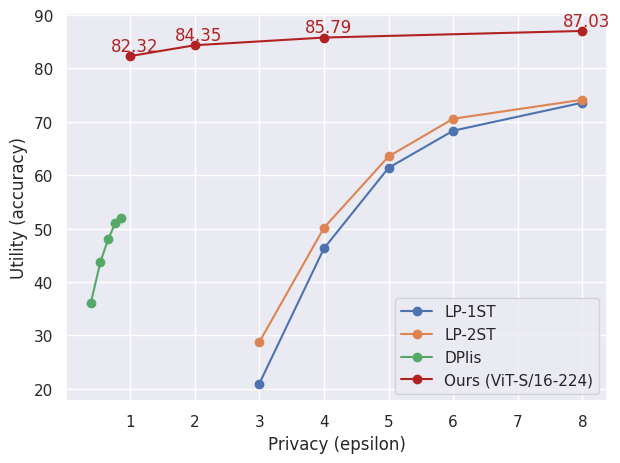

This figure's Python source:
import matplotlib.pyplot as plt
import seaborn as sns

sns.set_theme(style='darkgrid')

plt.plot([3, 4, 5, 6, 8], [20.96, 46.28, 61.38, 68.34, 73.59], label='LP-1ST', marker='o')
plt.plot([3, 4, 5, 6, 8], [28.74, 50.15, 63.51, 70.58, 74.14], label='LP-2ST', marker='o')
plt.plot([0.39, 0.54, 0.66, 0.77, 0.86], [35.98, 43.76, 48.00, 51.04, 52.04], label='DPlis', marker='o')

xs = [1, 2, 4, 8]
ys = [82.32, 84.35, 85.79, 87.03]
plt.plot(xs, ys, label='Ours (ViT-S/16-224)', marker='o', color='firebrick')
for x, y in zip(xs, ys):
  plt.text(x-0.3, y+1, str(y), color='firebrick', fontsize=12)

plt.xlabel('Privacy (epsilon)')
plt.ylabel('Utility (accuracy)')

plt.legend()
plt.tight_layout()
plt.show()
